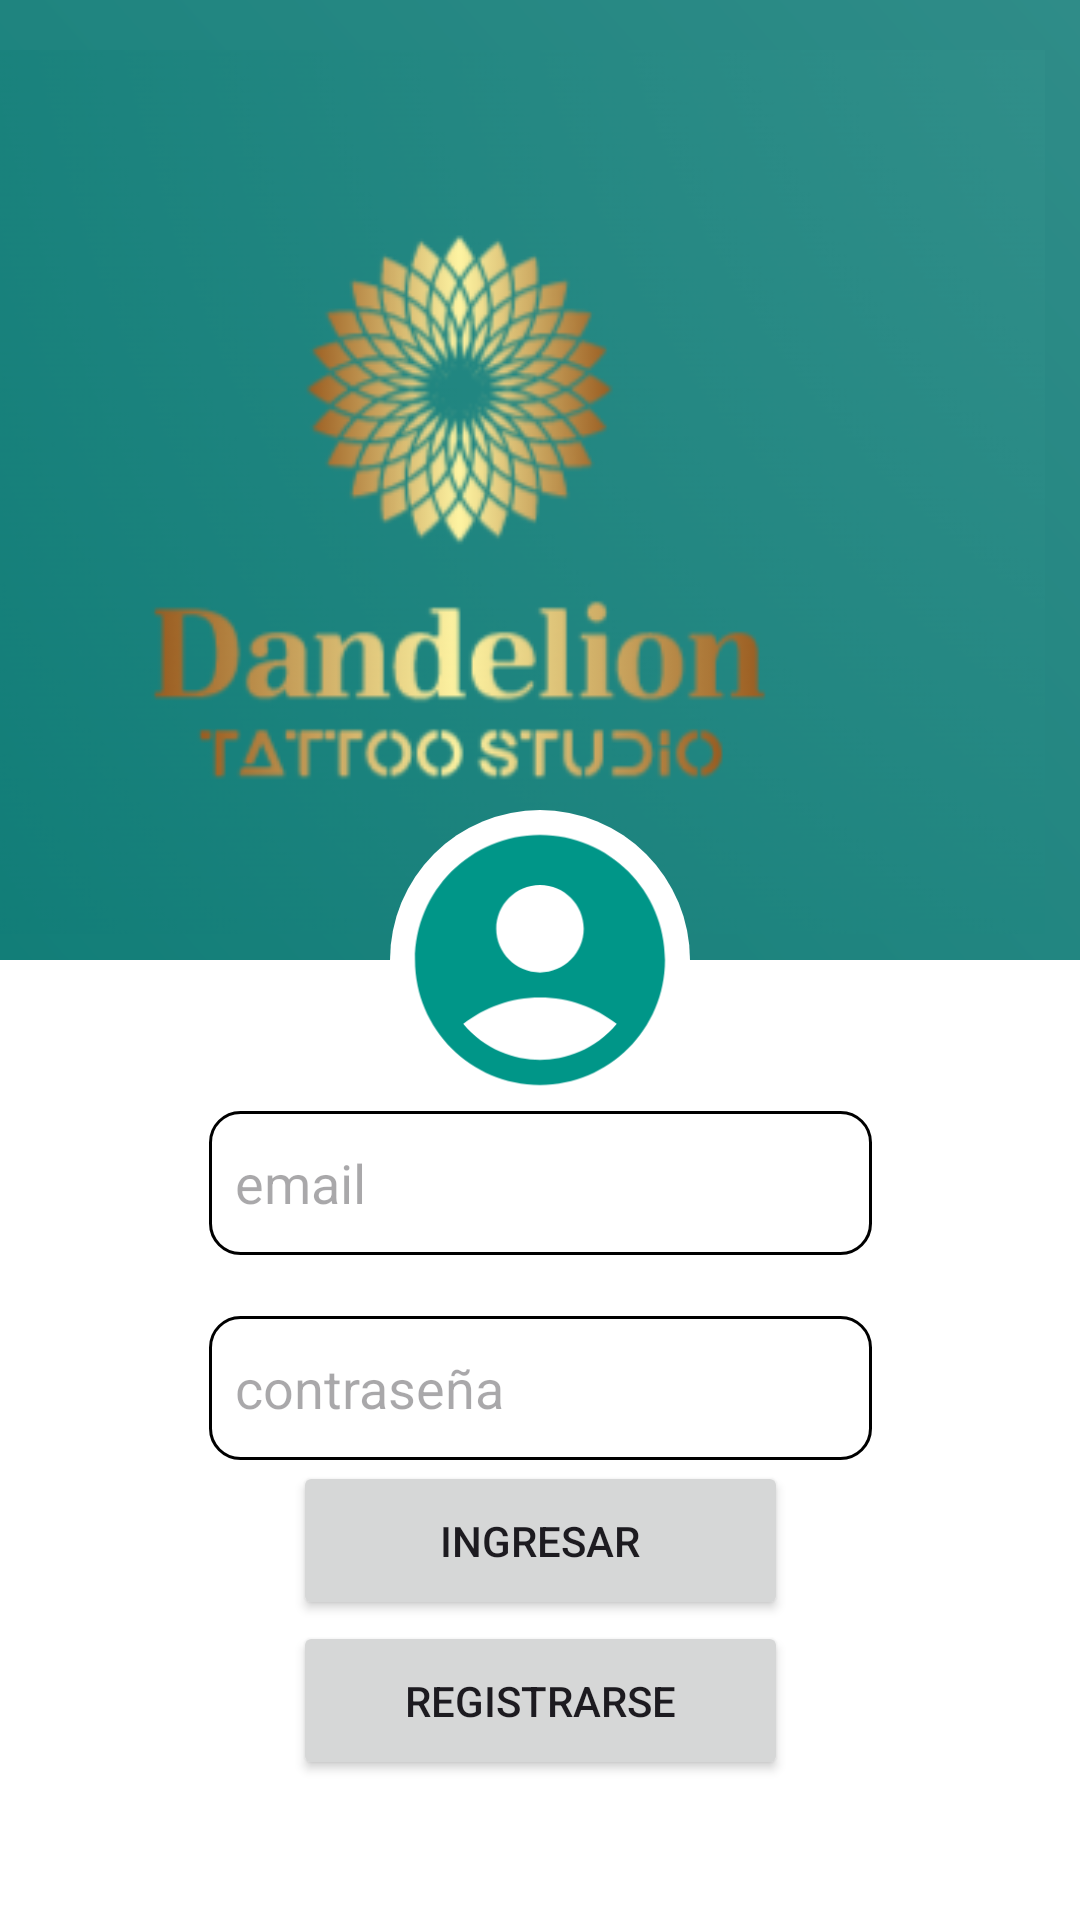

Here is an Android app screen rendered from its layout file. Give the layout XML and the strings, colors and styles it references.
<!-- AndroidManifest.xml: application theme Theme.DandelionTattooStudioApp -->
<!-- res/layout/activity_main.xml -->
<?xml version="1.0" encoding="utf-8"?>
<androidx.constraintlayout.widget.ConstraintLayout xmlns:android="http://schemas.android.com/apk/res/android"
    xmlns:app="http://schemas.android.com/apk/res-auto"
    xmlns:tools="http://schemas.android.com/tools"
    android:layout_width="match_parent"
    android:layout_height="match_parent"
    tools:context=".MainActivity">


    <View
        android:id="@+id/UpperBackground"
        android:layout_width="0dp"
        android:layout_height="0dp"
        android:background="@drawable/diagonal_gradient"
        app:layout_constraintBottom_toTopOf="@+id/LowerBackground"
        app:layout_constraintEnd_toEndOf="parent"
        app:layout_constraintHorizontal_bias="0.0"
        app:layout_constraintStart_toStartOf="parent"
        app:layout_constraintTop_toTopOf="parent" />


    <View
        android:id="@+id/LowerBackground"
        android:layout_width="0dp"
        android:layout_height="0dp"
        android:background="@color/white"
        app:layout_constraintBottom_toBottomOf="parent"
        app:layout_constraintEnd_toEndOf="parent"
        app:layout_constraintHorizontal_bias="0.0"
        app:layout_constraintStart_toStartOf="parent"
        app:layout_constraintTop_toBottomOf="@id/UpperBackground" />

    <ImageView
        android:id="@+id/imageView"
        android:layout_width="381dp"
        android:layout_height="296dp"
        android:layout_marginTop="16dp"
        android:layout_marginEnd="12dp"
        app:layout_constraintBottom_toTopOf="@id/LowerBackground"
        app:layout_constraintEnd_toEndOf="parent"
        app:layout_constraintTop_toTopOf="@id/UpperBackground"
        app:layout_constraintVertical_bias="0.0"
        app:srcCompat="@drawable/dandelion_welcome" />

    <ImageView
        android:id="@+id/UserIcon"
        android:layout_width="100dp"
        android:layout_height="100dp"
        android:backgroundTint="@color/white"
        android:src="@drawable/user_icon"
        app:layout_constraintBottom_toBottomOf="parent"
        app:layout_constraintEnd_toEndOf="parent"
        app:layout_constraintHorizontal_bias="0.5"
        app:layout_constraintStart_toStartOf="parent"
        app:layout_constraintTop_toTopOf="parent"
        app:layout_constraintVertical_bias="0.5" />

    <EditText
        android:id="@+id/editTextTextEmailAddress"
        android:layout_width="221dp"
        android:layout_height="48dp"
        android:background="@drawable/edittext_background"
        android:ems="10"
        android:hint="  email"
        android:inputType="textEmailAddress"
        app:layout_constraintBottom_toTopOf="@+id/editTextTextPassword"
        app:layout_constraintEnd_toEndOf="parent"
        app:layout_constraintHorizontal_bias="0.5"
        app:layout_constraintStart_toStartOf="parent"
        app:layout_constraintTop_toBottomOf="@+id/UserIcon" />

    <EditText
        android:id="@+id/editTextTextPassword"
        android:layout_width="221dp"
        android:layout_height="48dp"
        android:layout_marginTop="20dp"
        android:background="@drawable/edittext_background"
        android:ems="10"
        android:hint="  contraseña"
        android:inputType="textPassword"
        app:layout_constraintBottom_toTopOf="@+id/buttonSingIn"
        app:layout_constraintEnd_toEndOf="parent"
        app:layout_constraintHorizontal_bias="0.5"
        app:layout_constraintStart_toStartOf="parent"
        app:layout_constraintTop_toBottomOf="@+id/editTextTextEmailAddress" />


    <Button
        android:id="@+id/buttonSingIn"
        android:layout_width="165dp"
        android:layout_height="53dp"
        android:text="INGRESAR"
        app:layout_constraintBottom_toTopOf="@+id/buttonSignUp"
        app:layout_constraintEnd_toEndOf="parent"
        app:layout_constraintStart_toStartOf="parent"
        app:layout_constraintTop_toBottomOf="@+id/editTextTextPassword" />

    <Button
        android:id="@+id/buttonSignUp"
        android:layout_width="165dp"
        android:layout_height="53dp"
        android:text="REGISTRARSE"
        app:layout_constraintBottom_toTopOf="@+id/btn_google_"
        app:layout_constraintEnd_toEndOf="parent"
        app:layout_constraintHorizontal_bias="0.5"
        app:layout_constraintStart_toStartOf="parent"
        app:layout_constraintTop_toBottomOf="@+id/buttonSingIn" />

    <View
        android:id="@+id/btn_google_"
        android:layout_width="191dp"
        android:layout_height="46dp"
        android:background="@drawable/google_signin_button"
        app:layout_constraintBottom_toBottomOf="parent"
        app:layout_constraintEnd_toEndOf="parent"
        app:layout_constraintHorizontal_bias="0.5"
        app:layout_constraintStart_toStartOf="parent"
        app:layout_constraintTop_toBottomOf="@+id/buttonSignUp" />
</androidx.constraintlayout.widget.ConstraintLayout>
<!-- resources referenced by this layout -->
<resources>
  <!-- drawable dandelion_welcome: png bitmap (drawable, 62438 bytes) -->
  <!-- drawable diagonal_gradient (drawable) -->
  <shape xmlns:android="http://schemas.android.com/apk/res/android">
      <gradient
          android:type="linear"
          android:angle="45"
          android:startColor="#127E78"
          android:endColor="#2F8C88" />
  </shape>
  <!-- drawable edittext_background (drawable) -->
  <shape xmlns:android="http://schemas.android.com/apk/res/android">
      <solid android:color="#FFFFFF" /> 
      <corners android:radius="10dp" /> 
      <stroke
          android:width="1dp" /> 
  </shape>
  <!-- drawable user_icon (drawable) -->
  <layer-list xmlns:android="http://schemas.android.com/apk/res/android">
      <item>
          <shape android:shape="oval">
              <solid android:color="@color/white" /> 
          </shape>
      </item>
      <item>
          <vector
              android:height="24dp"
              android:tint="#009688"
              android:viewportHeight="24"
              android:viewportWidth="24"
              android:width="24dp"
              xmlns:android="http://schemas.android.com/apk/res/android">
              <path
                  android:fillColor="@android:color/white"
                  android:pathData="M12,2C6.48,2 2,6.48 2,12s4.48,10 10,10s10,-4.48 10,-10S17.52,2 12,2zM12,6c1.93,0 3.5,1.57 3.5,3.5S13.93,13 12,13s-3.5,-1.57 -3.5,-3.5S10.07,6 12,6zM12,20c-2.03,0 -4.43,-0.82 -6.14,-2.88C7.55,15.8 9.68,15 12,15s4.45,0.8 6.14,2.12C16.43,19.18 14.03,20 12,20z" />
          </vector>
      </item>
  </layer-list>
  <style name="Theme.DandelionTattooStudioApp" parent="Base.Theme.DandelionTattooStudioApp" />
  <style name="Base.Theme.DandelionTattooStudioApp" parent="Theme.Material3.Light.NoActionBar">
          
          <item name="colorPrimary">#009688</item>
          <item name="colorPrimaryVariant">#00796B</item>
          <item name="colorOnPrimary">#FFFFFF</item>
          <item name="colorSecondary">#FF4081</item>
          <item name="colorSecondaryVariant">#F50057</item>
          <item name="colorOnSecondary">#FFFFFF</item>
          <item name="colorSurface">#FFFFFF</item>
          <item name="colorOnSurface">#000000</item>
          <item name="android:statusBarColor">#00796B</item>
          <item name="android:navigationBarColor">#FFFFFF</item>
      </style>
  <!-- not gathered from this repository: default colours our renderer supplied (Android Studio template values) -->
  <color name="white">#FFFFFFFF</color>
</resources>
